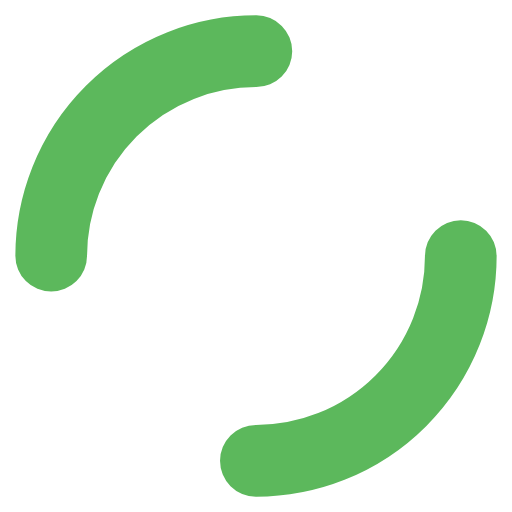
t = 0.00 s
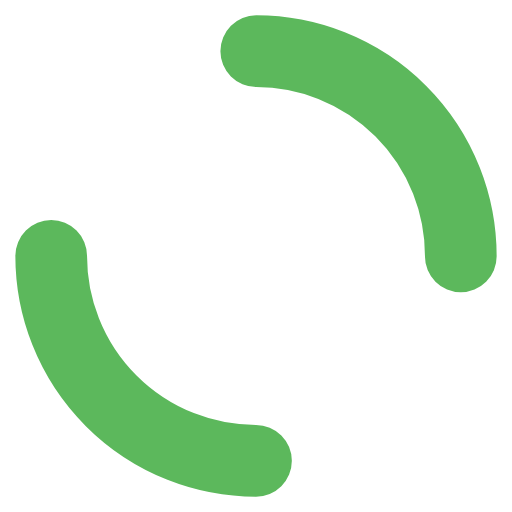
t = 0.25 s
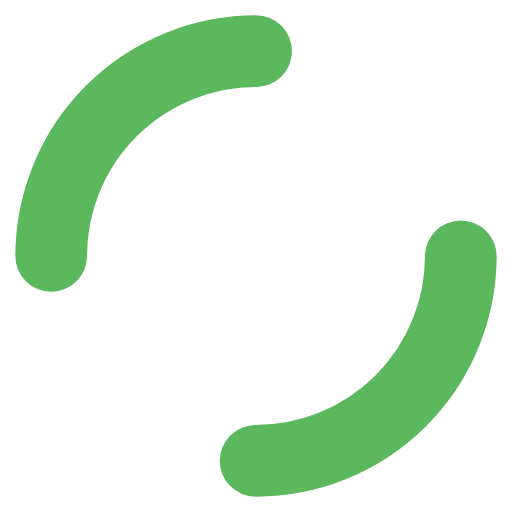
t = 0.50 s
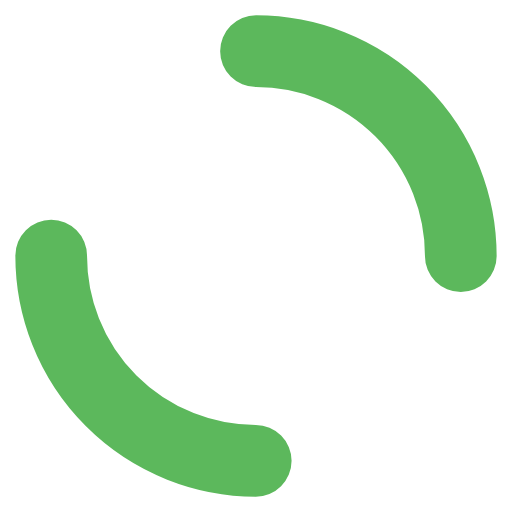
t = 0.75 s

The animated SVG that drew these frames (rendered in a browser with its animation timeline set to each time). Animation: 1 SMIL element (animateTransform=1); one cycle of 1.00 s, repeats indefinitely.

<svg width="100%" height="100%" xmlns="http://www.w3.org/2000/svg" viewBox="0 0 100 100" preserveAspectRatio="xMidYMid"
     class="lds-dual-ring">
  <circle cx="50" cy="50" fill="none"
          stroke-linecap="round" r="40" stroke-width="14" stroke="#5cb85c"
          stroke-dasharray="62.83185307179586 62.83185307179586"
          transform="rotate(135 50 50)">
    <animateTransform attributeName="transform" type="rotate" calcMode="linear" values="0 50 50;360 50 50"
                      keyTimes="0;1" dur="1s" begin="0s" repeatCount="indefinite"></animateTransform>
  </circle>
</svg>